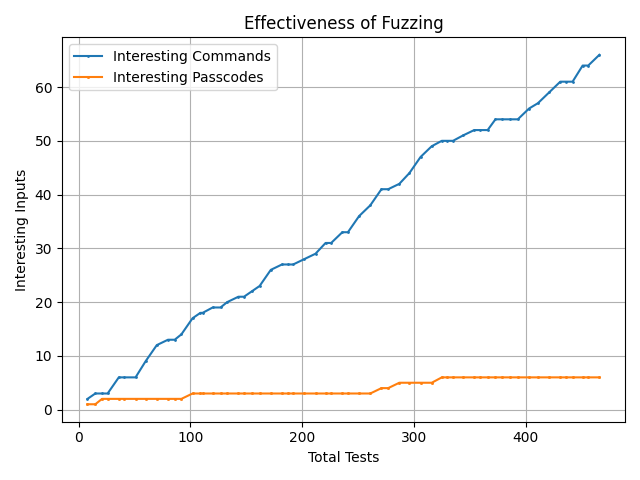

The data file committed next to this chart (first rows):
Cycle, Interesting_Passcodes, Interesting_Commands, Errors, Tests_This_Cycle, Total_Tests, Avg_Execution_Time
1, 1, 2, 0, 8, 8, 0.07025
2, 1, 3, 1, 7, 15, 0.06447
3, 2, 3, 2, 6, 21, 0.05876
4, 2, 3, 2, 5, 26, 0.05089
5, 2, 6, 5, 10, 36, 0.05632
6, 2, 6, 5, 5, 41, 0.053
7, 2, 6, 5, 10, 51, 0.05923
8, 2, 9, 8, 9, 60, 0.05714
9, 2, 12, 11, 10, 70, 0.05957
10, 2, 13, 12, 10, 80, 0.06233
11, 2, 13, 12, 6, 86, 0.06062
12, 2, 14, 13, 6, 92, 0.05929
13, 3, 17, 17, 10, 102, 0.0618
14, 3, 18, 18, 7, 109, 0.06101
15, 3, 18, 18, 2, 111, 0.06035
16, 3, 19, 19, 9, 120, 0.06101
17, 3, 19, 19, 7, 127, 0.05993
18, 3, 20, 20, 6, 133, 0.05781
19, 3, 21, 21, 10, 143, 0.05897
20, 3, 21, 21, 5, 148, 0.05777
21, 3, 22, 22, 7, 155, 0.05789
22, 3, 23, 23, 7, 162, 0.05736
23, 3, 26, 26, 10, 172, 0.05869
24, 3, 27, 27, 10, 182, 0.05925
25, 3, 27, 27, 5, 187, 0.05876
26, 3, 27, 27, 5, 192, 0.05792
27, 3, 28, 28, 10, 202, 0.05874
28, 3, 29, 29, 10, 212, 0.05967
29, 3, 31, 31, 9, 221, 0.06005
30, 3, 31, 31, 5, 226, 0.05937
31, 3, 33, 33, 10, 236, 0.06058
32, 3, 33, 33, 5, 241, 0.05986
33, 3, 36, 36, 10, 251, 0.06075
34, 3, 38, 38, 10, 261, 0.06139
35, 4, 41, 42, 10, 271, 0.06154
36, 4, 41, 42, 6, 277, 0.06107
37, 5, 42, 44, 10, 287, 0.06191
38, 5, 44, 46, 9, 296, 0.06108
39, 5, 47, 49, 10, 306, 0.06142
40, 5, 49, 51, 10, 316, 0.06188
41, 6, 50, 53, 9, 325, 0.06218
42, 6, 50, 53, 5, 330, 0.06168
43, 6, 50, 53, 5, 335, 0.06106
44, 6, 51, 54, 9, 344, 0.06171
45, 6, 52, 55, 10, 354, 0.0622
46, 6, 52, 55, 5, 359, 0.06161
47, 6, 52, 55, 7, 366, 0.06134
48, 6, 54, 57, 7, 373, 0.06123
49, 6, 54, 57, 6, 379, 0.06093
50, 6, 54, 57, 7, 386, 0.06076
51, 6, 54, 57, 7, 393, 0.06037
52, 6, 56, 59, 10, 403, 0.0611
53, 6, 57, 60, 8, 411, 0.06105
54, 6, 59, 62, 10, 421, 0.06224
55, 6, 61, 64, 10, 431, 0.06259
56, 6, 61, 64, 5, 436, 0.06214
57, 6, 61, 64, 6, 442, 0.06177
58, 6, 64, 67, 9, 451, 0.06195
59, 6, 64, 67, 5, 456, 0.06156
60, 6, 66, 69, 10, 466, 0.06181
